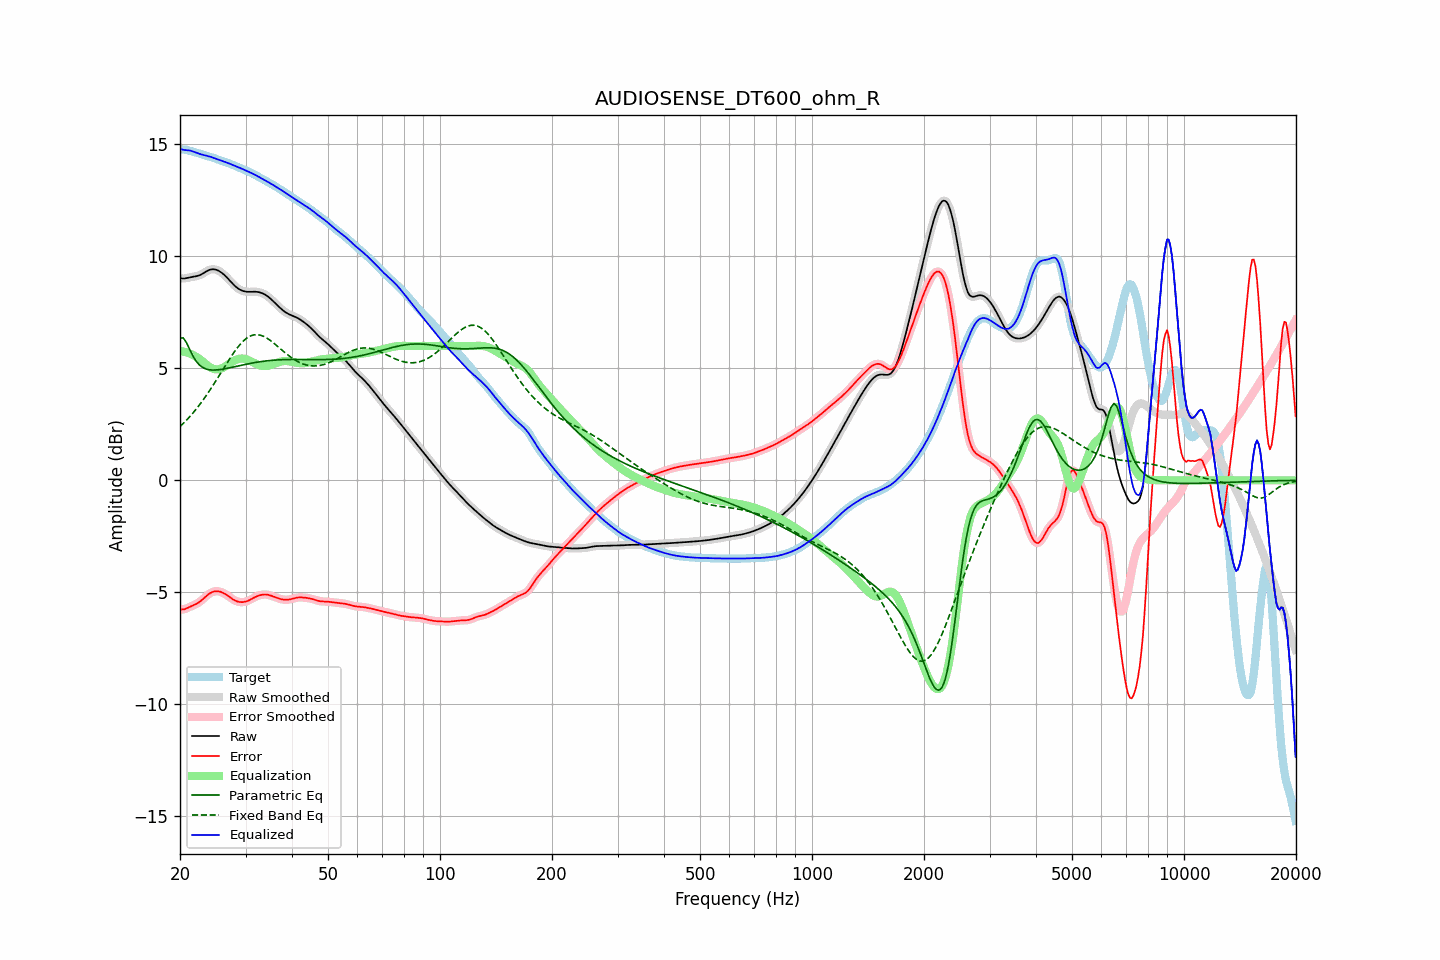

The file beside this chart, header and first rows:
frequency, raw, error, smoothed, error_smoothed, equalization, parametric_eq, fixed_band_eq, equalized_raw, equalized_smoothed, target
20.00, 9.03, -5.76, 9.03, -5.76, 5.77, 6.34, 2.40, 14.80, 14.80, 14.79
20.20, 9.01, -5.77, 9.02, -5.77, 5.76, 6.35, 2.47, 14.78, 14.78, 14.78
20.40, 9.01, -5.76, 9.01, -5.76, 5.75, 6.36, 2.53, 14.76, 14.76, 14.77
20.61, 9.01, -5.75, 9.02, -5.75, 5.73, 6.26, 2.61, 14.75, 14.75, 14.77
20.81, 9.03, -5.72, 9.03, -5.72, 5.71, 6.15, 2.68, 14.74, 14.74, 14.75
21.02, 9.05, -5.69, 9.05, -5.69, 5.69, 6.00, 2.76, 14.74, 14.73, 14.73
21.23, 9.06, -5.65, 9.06, -5.65, 5.66, 5.85, 2.84, 14.73, 14.72, 14.72
21.44, 9.08, -5.62, 9.08, -5.62, 5.63, 5.70, 2.92, 14.71, 14.71, 14.70
21.66, 9.09, -5.59, 9.09, -5.59, 5.60, 5.55, 3.00, 14.69, 14.69, 14.68
21.87, 9.10, -5.56, 9.10, -5.56, 5.56, 5.44, 3.09, 14.66, 14.66, 14.66
22.09, 9.11, -5.52, 9.11, -5.52, 5.52, 5.32, 3.18, 14.63, 14.63, 14.64
22.31, 9.13, -5.48, 9.13, -5.48, 5.47, 5.24, 3.27, 14.60, 14.60, 14.61
22.54, 9.15, -5.44, 9.15, -5.44, 5.43, 5.16, 3.36, 14.58, 14.58, 14.59
22.76, 9.18, -5.38, 9.19, -5.38, 5.37, 5.10, 3.45, 14.56, 14.56, 14.57
22.99, 9.22, -5.32, 9.22, -5.32, 5.31, 5.05, 3.55, 14.54, 14.54, 14.55
23.22, 9.27, -5.26, 9.27, -5.26, 5.25, 5.01, 3.65, 14.52, 14.52, 14.52
23.45, 9.31, -5.19, 9.31, -5.19, 5.19, 4.98, 3.75, 14.51, 14.51, 14.50
23.69, 9.35, -5.13, 9.35, -5.13, 5.14, 4.96, 3.86, 14.49, 14.49, 14.48
23.92, 9.39, -5.07, 9.39, -5.08, 5.08, 4.94, 3.96, 14.47, 14.47, 14.46
24.16, 9.41, -5.03, 9.41, -5.03, 5.04, 4.93, 4.07, 14.45, 14.45, 14.44
24.40, 9.42, -4.99, 9.42, -4.99, 5.00, 4.92, 4.18, 14.42, 14.42, 14.42
24.65, 9.42, -4.97, 9.42, -4.97, 4.97, 4.92, 4.29, 14.40, 14.40, 14.39
24.89, 9.41, -4.95, 9.41, -4.95, 4.96, 4.92, 4.41, 14.37, 14.37, 14.37
25.14, 9.39, -4.95, 9.39, -4.95, 4.95, 4.93, 4.52, 14.34, 14.34, 14.34
25.39, 9.36, -4.96, 9.36, -4.96, 4.96, 4.94, 4.64, 14.32, 14.32, 14.31
25.65, 9.31, -4.97, 9.31, -4.97, 4.98, 4.95, 4.75, 14.29, 14.29, 14.29
25.91, 9.26, -5.00, 9.26, -5.00, 5.00, 4.96, 4.87, 14.27, 14.27, 14.26
26.16, 9.21, -5.03, 9.21, -5.03, 5.04, 4.97, 4.98, 14.24, 14.24, 14.24
26.43, 9.14, -5.07, 9.14, -5.07, 5.08, 4.98, 5.10, 14.22, 14.22, 14.21
26.69, 9.07, -5.12, 9.07, -5.12, 5.12, 5.00, 5.21, 14.19, 14.19, 14.19
26.96, 9.00, -5.17, 8.99, -5.17, 5.17, 5.01, 5.33, 14.16, 14.16, 14.16
27.23, 8.92, -5.22, 8.92, -5.22, 5.22, 5.03, 5.44, 14.14, 14.14, 14.14
27.50, 8.84, -5.27, 8.84, -5.27, 5.27, 5.04, 5.55, 14.11, 14.11, 14.11
27.77, 8.76, -5.32, 8.76, -5.32, 5.31, 5.06, 5.65, 14.08, 14.08, 14.08
28.05, 8.69, -5.36, 8.69, -5.36, 5.35, 5.07, 5.76, 14.04, 14.05, 14.05
28.33, 8.63, -5.39, 8.63, -5.39, 5.39, 5.09, 5.85, 14.01, 14.01, 14.02
28.62, 8.57, -5.42, 8.57, -5.42, 5.41, 5.11, 5.95, 13.98, 13.98, 13.99
28.90, 8.53, -5.43, 8.53, -5.43, 5.43, 5.12, 6.03, 13.95, 13.95, 13.96
29.19, 8.49, -5.44, 8.49, -5.44, 5.44, 5.14, 6.12, 13.93, 13.93, 13.93
29.48, 8.46, -5.44, 8.46, -5.44, 5.44, 5.15, 6.19, 13.89, 13.90, 13.90
29.78, 8.44, -5.43, 8.44, -5.43, 5.43, 5.17, 6.26, 13.87, 13.86, 13.87
30.08, 8.43, -5.41, 8.43, -5.41, 5.41, 5.18, 6.32, 13.83, 13.83, 13.84
30.38, 8.42, -5.39, 8.42, -5.39, 5.38, 5.20, 6.37, 13.80, 13.80, 13.80
30.68, 8.42, -5.36, 8.42, -5.36, 5.35, 5.21, 6.41, 13.77, 13.77, 13.77
30.99, 8.42, -5.32, 8.42, -5.32, 5.32, 5.23, 6.45, 13.74, 13.74, 13.74
31.30, 8.42, -5.28, 8.42, -5.28, 5.28, 5.24, 6.47, 13.70, 13.70, 13.70
31.61, 8.42, -5.24, 8.42, -5.24, 5.24, 5.25, 6.49, 13.67, 13.67, 13.66
31.93, 8.42, -5.20, 8.42, -5.21, 5.21, 5.26, 6.50, 13.63, 13.63, 13.63
32.24, 8.41, -5.17, 8.41, -5.17, 5.18, 5.28, 6.50, 13.59, 13.59, 13.59
32.57, 8.40, -5.14, 8.40, -5.15, 5.15, 5.29, 6.49, 13.55, 13.55, 13.55
32.89, 8.38, -5.12, 8.38, -5.12, 5.13, 5.30, 6.48, 13.51, 13.51, 13.51
33.22, 8.36, -5.11, 8.36, -5.11, 5.11, 5.31, 6.46, 13.47, 13.47, 13.47
33.55, 8.33, -5.10, 8.33, -5.10, 5.10, 5.32, 6.43, 13.43, 13.43, 13.43
33.89, 8.29, -5.10, 8.29, -5.10, 5.10, 5.33, 6.39, 13.39, 13.39, 13.39
34.23, 8.24, -5.10, 8.24, -5.10, 5.11, 5.33, 6.35, 13.35, 13.35, 13.35
34.57, 8.19, -5.12, 8.19, -5.12, 5.12, 5.34, 6.31, 13.31, 13.31, 13.31
34.92, 8.13, -5.14, 8.13, -5.14, 5.14, 5.35, 6.26, 13.27, 13.27, 13.27
35.27, 8.07, -5.16, 8.07, -5.16, 5.16, 5.36, 6.20, 13.23, 13.23, 13.23
35.62, 8.00, -5.19, 8.00, -5.19, 5.19, 5.36, 6.15, 13.18, 13.18, 13.18
35.97, 7.93, -5.21, 7.93, -5.21, 5.21, 5.37, 6.09, 13.14, 13.14, 13.14
... 635 more rows
